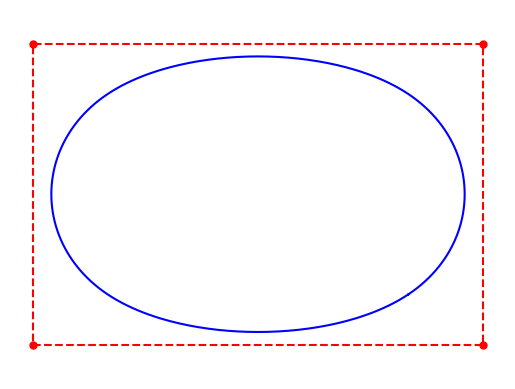

Reproduce this figure in Python.
# -------------------------------------------------------------------------
#
# PYTHON for DUMMIES 22-23
# Problème 4
#
# Script de test
# [redacted]
#
# -------------------------------------------------------------------------
# 

from numpy import *

# ============================================================
# FONCTIONS A MODIFIER [begin]
#

def b(t,T,i,p):
  if p == 0:
    return (T[i] <= t)*(t < T[i+1])
  else:
    u  = 0.0 if T[i+p ]  == T[i]   else (t-T[i])/(T[i+p]- T[i]) * b(t,T,i,p-1)
    u += 0.0 if T[i+p+1] == T[i+1] else (T[i+p+1]-t)/(T[i+p+1]-T[i+1]) * b(t,T,i+1,p-1)
    return u

    
def bspline(X,Y,t):
  Xi = append(X, X[:3])
  Yi = append(Y, Y[:3])
  m = len(Xi)
  p = 3 
  n = m + p
  T = arange(-3, m+1)
  B = zeros((m, len(t)))
  for i in range(0, m):
    B[i,:] = b(t,T,i,p)
  x = Xi @ B
  y = Yi @ B
  return (x, y)


   

#
# FONCTIONS A MODIFIER [end]
# ============================================================

def main() :

#
# -1- Approximation d'un rectangle :-)     
#

  X = [0,3,3,0]
  Y = [0,0,2,2]
  t = linspace(0,len(X),len(X)*100 + 1)
      
  x,y = bspline(X,Y,t)

#
# -2- Un joli dessin :-)
#

  import matplotlib.pyplot as plt
  import matplotlib 
  matplotlib.rcParams['toolbar'] = 'None'
  plt.rcParams['figure.facecolor'] = 'white'

  fig = plt.figure("Approximation avec des B-splines")
  plt.plot(X,Y,'.r',markersize=10)
  plt.plot([*X,X[0]],[*Y,Y[0]],'--r')
  plt.plot(x,y,'-b')
  plt.axis("equal"); plt.axis("off")
  plt.show()

if __name__ == '__main__': 
  main()
